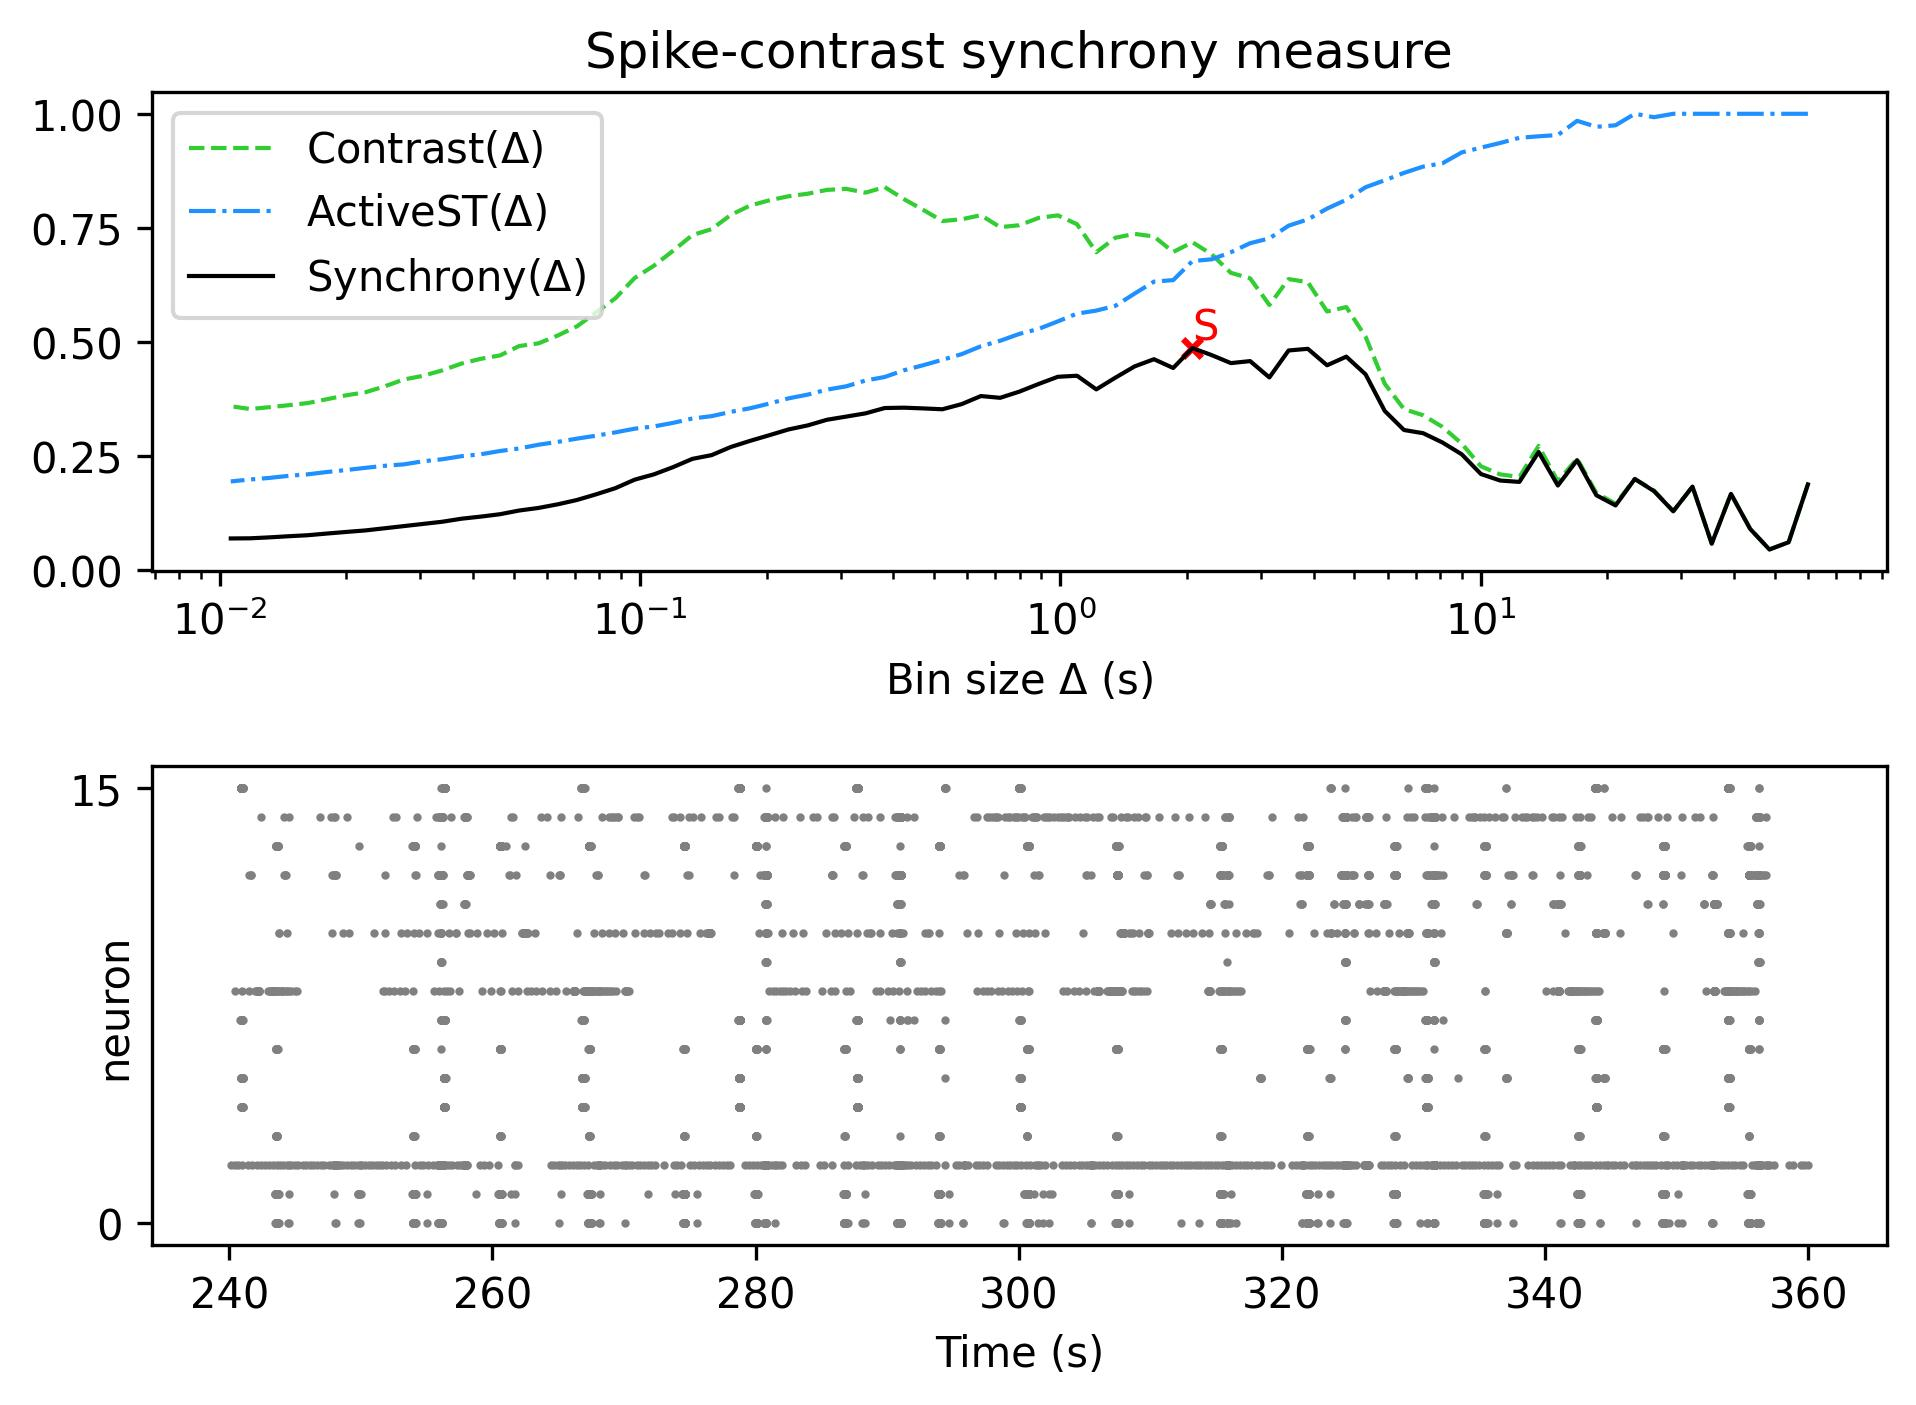

Values plotted in this chart, from the file beside it:
, Spike-contrast (60.0 s), Spike-contrast (54.0 s), Spike-contrast (48.6 s), Spike-contrast (43.74 s), Spike-contrast (39.366 s), Spike-contrast (35.429 s), Spike-contrast (31.886 s), Spike-contrast (28.698 s), Spike-contrast (25.828 s), Spike-contrast (23.245 s), Spike-contrast (20.921 s), Spike-contrast (18.829 s), Spike-contrast (16.946 s), Spike-contrast (15.251 s), Spike-contrast (13.726 s), Spike-contrast (12.353 s), Spike-contrast (11.118 s), Spike-contrast (10.006 s), Spike-contrast (9.006 s), Spike-contrast (8.105 s), Spike-contrast (7.295 s), Spike-contrast (6.565 s), Spike-contrast (5.909 s)
0, 0.1885, 0.06183, 0.04595, 0.09089, 0.1677, 0.05872, 0.1836, 0.1297, 0.1737, 0.2003, 0.1424, 0.1648, 0.2415, 0.1859, 0.2593, 0.1939, 0.1969, 0.2112, 0.2544, 0.2802, 0.3005, 0.3076, 0.3493
